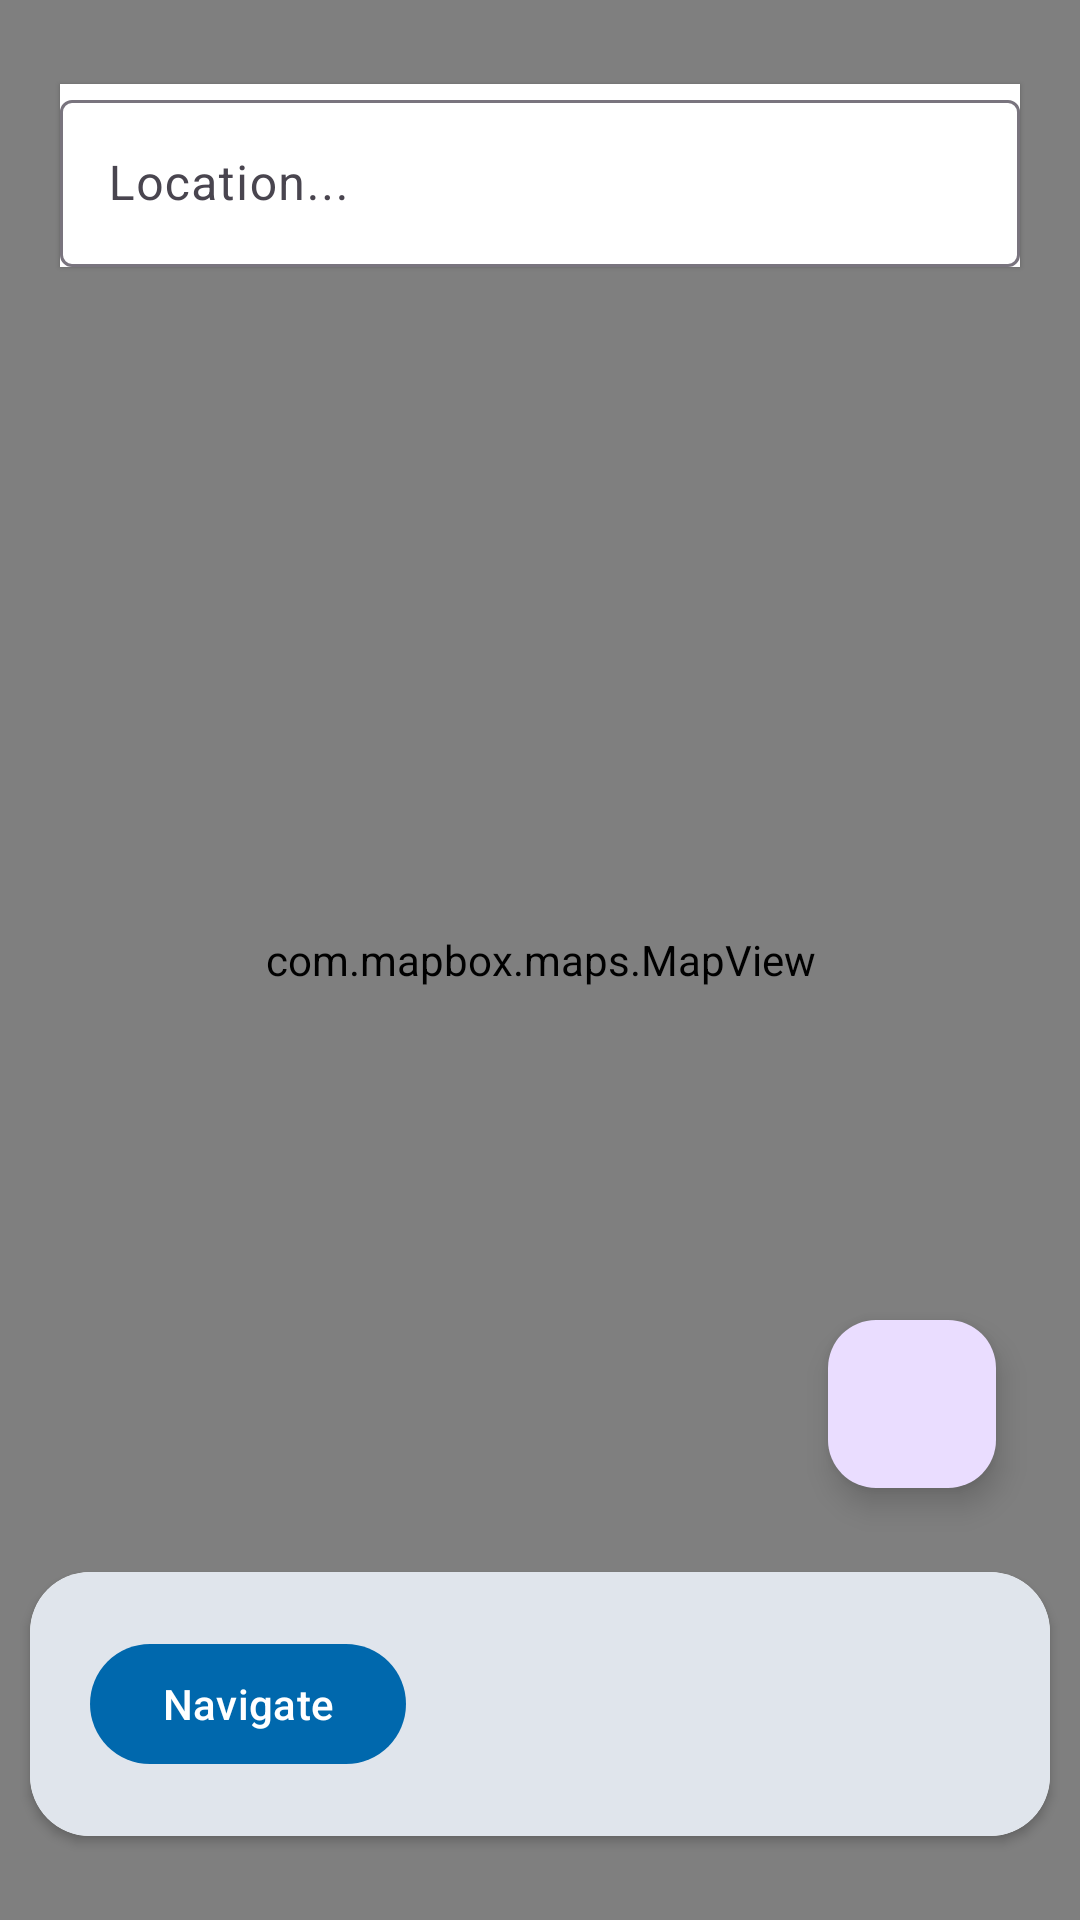

Write the Android layout XML for this screen, with the resource values it uses.
<!-- AndroidManifest.xml: application theme Theme.PotholeDetector -->
<!-- res/layout/fragment_map.xml -->
<?xml version="1.0" encoding="utf-8"?>
<androidx.constraintlayout.widget.ConstraintLayout xmlns:android="http://schemas.android.com/apk/res/android"
    xmlns:tools="http://schemas.android.com/tools"
    android:layout_width="match_parent"
    android:layout_height="match_parent"
    xmlns:app="http://schemas.android.com/apk/res-auto"
    tools:context=".Frontend.Fragment.MapFragment">

    <com.google.android.material.textfield.TextInputLayout
        android:id="@+id/searchLayout"
        android:layout_width="match_parent"
        android:layout_height="wrap_content"
        app:layout_constraintTop_toTopOf="parent"
        android:layout_marginLeft="20dp"
        android:layout_marginRight="20dp"
        android:layout_marginTop="28dp"
        android:elevation="1dp"
        android:background="@color/white">

        <com.google.android.material.textfield.TextInputEditText
            android:id="@+id/edit_query"
            android:layout_width="match_parent"
            android:layout_height="wrap_content"
            android:drawableEnd="@drawable/search"
            android:inputType="text"
            android:hint="Location..."
            android:imeOptions="actionSearch" />

    </com.google.android.material.textfield.TextInputLayout>

    <com.mapbox.maps.MapView
        android:id="@+id/mapView"
        android:layout_width="match_parent"
        android:layout_height="match_parent" />

    <androidx.cardview.widget.CardView
        android:id="@+id/functionalContainer"
        android:layout_width="match_parent"
        android:layout_height="wrap_content"
        app:layout_constraintBottom_toBottomOf="parent"
        android:layout_marginLeft="10dp"
        android:layout_marginRight="10dp"
        android:layout_marginBottom="28dp"
        app:cardCornerRadius="20dp">

        <RelativeLayout
            android:layout_width="match_parent"
            android:layout_height="match_parent"
            android:gravity="left"
            android:background="@color/light_sub_background_color_gray">

            <com.google.android.material.button.MaterialButton
                android:layout_width="wrap_content"
                android:layout_height="wrap_content"
                android:text="Navigate"
                android:layout_margin="20dp"
                android:id="@+id/setRoute" />

            <Button
                android:layout_width="wrap_content"
                android:layout_height="wrap_content"
                android:text="Cancel"
                android:layout_margin="20dp"
                android:backgroundTint="#FF0000"
                android:textColor="#FFFFFF"
                android:id="@+id/disable"
                android:visibility="gone"/>

            <TextView
                android:id="@+id/informationPotholes"
                android:layout_width="wrap_content"
                android:layout_height="wrap_content"
                android:layout_toRightOf="@id/setRoute"
                android:layout_centerVertical="true"/>


        </RelativeLayout>

    </androidx.cardview.widget.CardView>

    <com.google.android.material.floatingactionbutton.FloatingActionButton
        android:layout_width="wrap_content"
        android:layout_height="wrap_content"
        app:layout_constraintBottom_toTopOf="@id/functionalContainer"
        app:layout_constraintEnd_toEndOf="parent"
        android:layout_margin="28dp"
        android:src="@drawable/baseline_my_location_24"
        android:id="@+id/focusLocation" />

</androidx.constraintlayout.widget.ConstraintLayout>
<!-- resources referenced by this layout -->
<resources>
  <color name="light_sub_background_color_gray">#E0E5EC</color>
  <color name="white">#FFFFFFFF</color>
  <style name="Theme.PotholeDetector" parent="Base.Theme.PotholeDetector" />
  <style name="Base.Theme.PotholeDetector" parent="Theme.Material3.DayNight.NoActionBar">
          
          <item name="android:colorPrimary">@color/light_primary_color</item>
          <item name="colorPrimary">@color/light_primary_color</item>
  
          
          <item name="android:windowBackground">@color/light_main_background_color</item>
          <item name="backgroundColor">@color/light_main_background_color</item>
          <item name="subBackgroundColorGray">@color/light_sub_background_color_gray</item>
          <item name="subBackgroundColorBlue">@color/light_sub_background_color_blue</item>
          <item name="chartBorderColor">@color/light_chart_border_color</item>
  
          
          <item name="mainTextColor">@color/light_main_text_color</item>
          <item name="subTextColor">@color/light_sub_text_color</item>
  
          
          <item name="android:statusBarColor">@color/light_main_background_color</item>
  
          
          
          <item name="chartBarColor">@color/light_primary_color</item>
          <item name="chartTextColor">@color/light_main_text_color</item>
          <item name="chartBackgroundColor">@color/white</item>
  
          
          <item name="icLauncherBackgroundColor">@color/light_ic_launcher_background</item>
  
      </style>
  <color name="light_primary_color">#0068AD</color>
  <color name="light_main_background_color">#FFFFFF</color>
  <color name="light_sub_background_color_blue">#F5F9FE</color>
  <color name="light_chart_border_color">#F0F9FF</color>
  <color name="light_main_text_color">#3B3A36</color>
  <color name="light_sub_text_color">#979797</color>
  <color name="light_ic_launcher_background">#75ABCF</color>
</resources>
